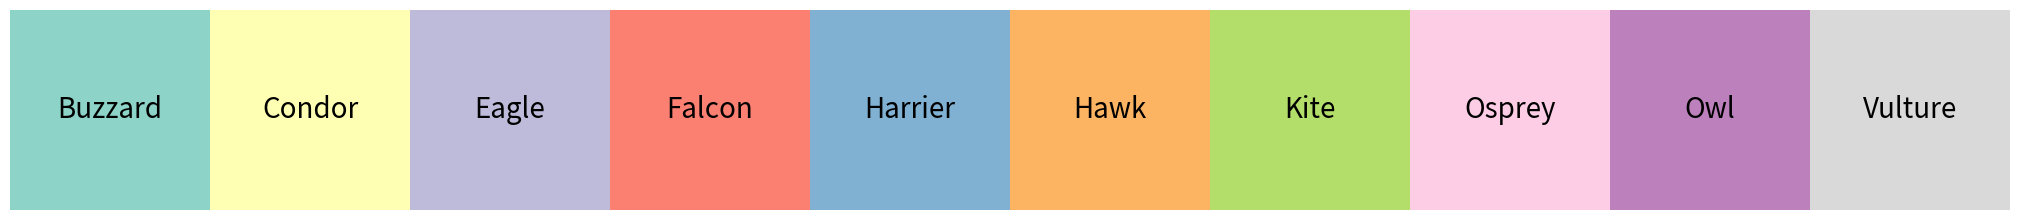

Reproduce this figure in Python.
import matplotlib.pyplot as plt
import matplotlib.patches as mpatches

# The below program creates a 1x10 grid of colour labels from the `prey_colour` dictionary

# Dictionary of HTML color codes with labels
colours = {'Buzzard': '#8dd3c7', 'Condor': '#ffffb3', 'Eagle': '#bebada', 'Falcon': '#fb8072', 'Harrier': '#80b1d3',
            'Hawk': '#fdb462', 'Kite': '#b3de69', 'Osprey': '#fccde5', 'Owl': '#bc80bd', 'Vulture': '#d9d9d9'}

# Create a figure and a 1x10 grid of subplots
fig, axs = plt.subplots(1, 10, figsize=(20, 2))

# Set the background color of each subplot
for i, color in enumerate(colours):
    rect = mpatches.Rectangle((0, 0), 1, 1, facecolor=colours[color])
    axs[i].add_patch(rect)

# Set the labels for each subplot
for i, color in enumerate(colours):
    axs[i].text(0.5, 0.5, color, ha='center', va='center', fontsize=20)

# Remove the axis labels and tick marks
for ax in axs.ravel():
    ax.set_xticks([])
    ax.set_yticks([])
    ax.axis('off')

# Save the figure
plt.tight_layout(pad=0)
plt.savefig("colour_table.png", bbox_inches='tight')


